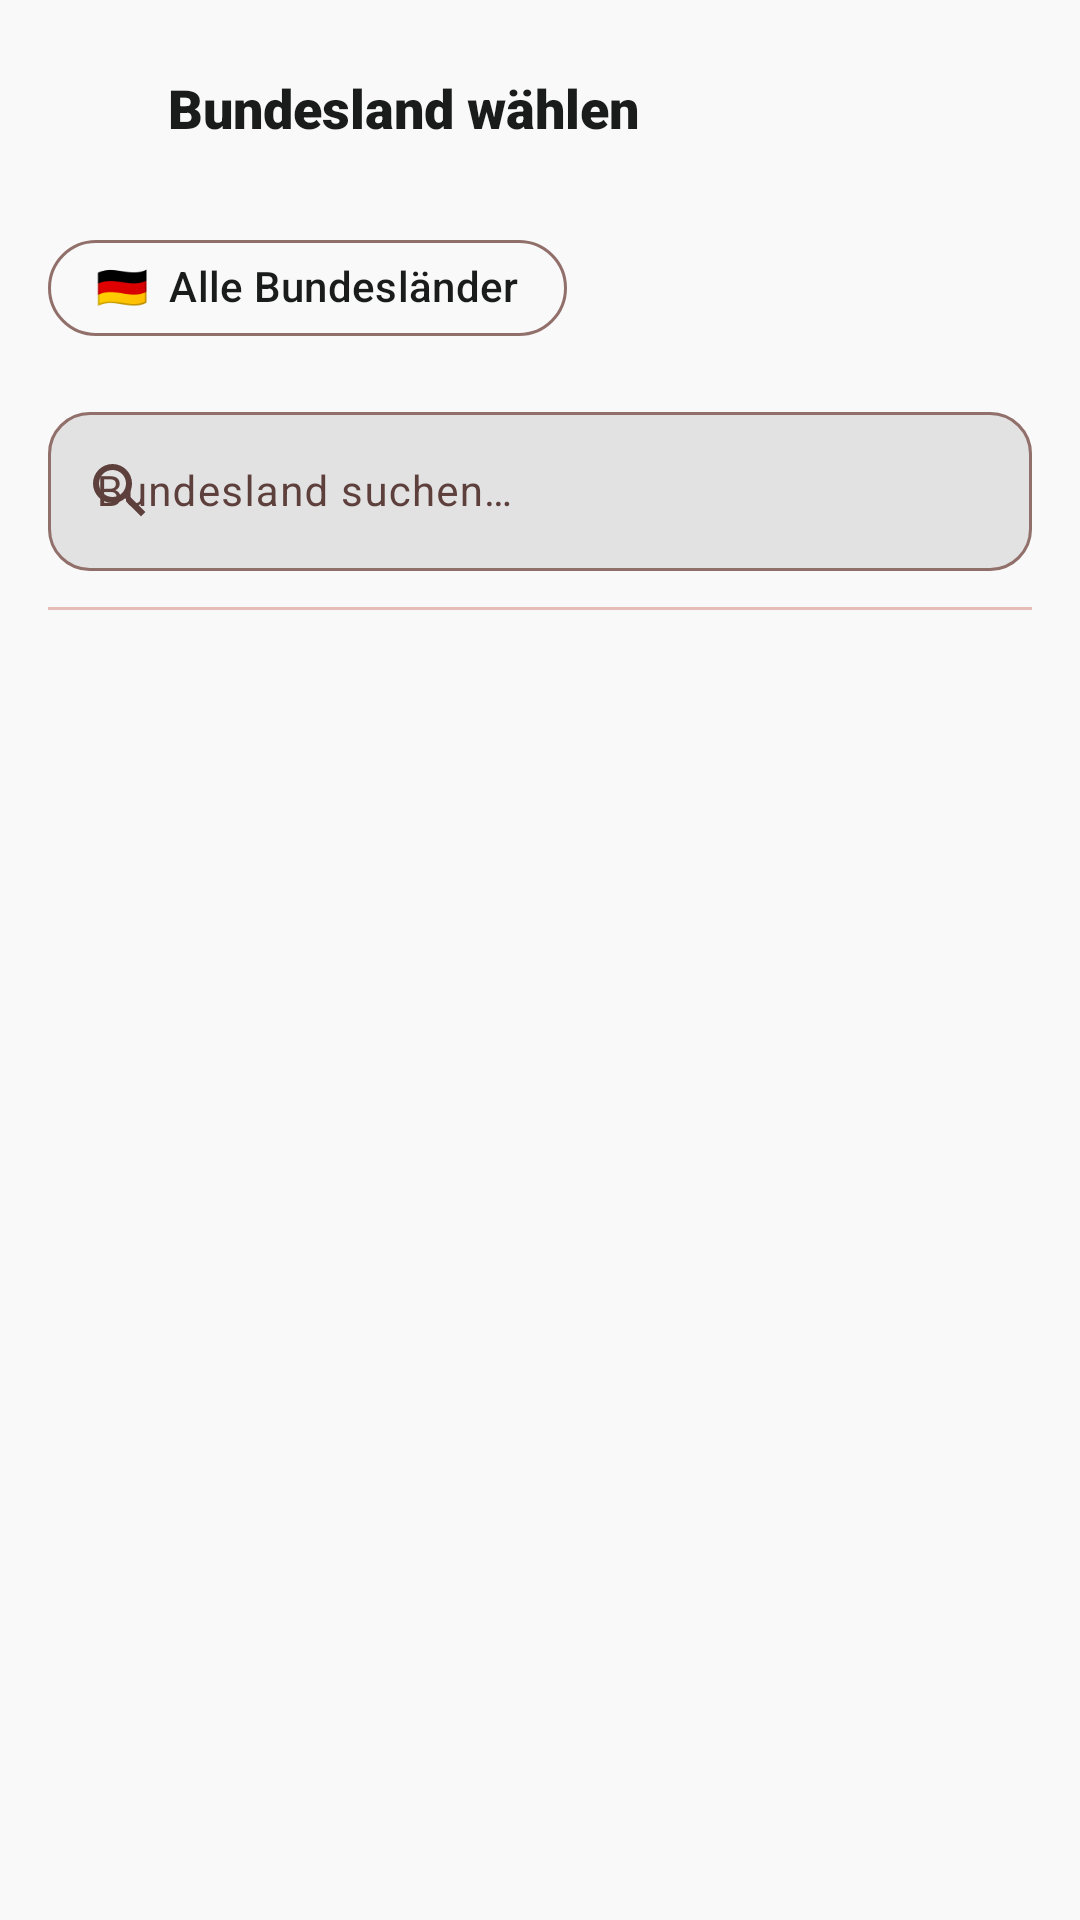

Write the Android layout XML for this screen, with the resource values it uses.
<!-- AndroidManifest.xml: activity theme Theme.FeiertageDE -->
<!-- res/layout/activity_state_selection.xml -->
<?xml version="1.0" encoding="utf-8"?>
<LinearLayout
    xmlns:android="http://schemas.android.com/apk/res/android"
    xmlns:app="http://schemas.android.com/apk/res-auto"
    android:layout_width="match_parent"
    android:layout_height="match_parent"
    android:orientation="vertical"
    android:background="?attr/colorSurface">

    
    <LinearLayout
        android:layout_width="match_parent"
        android:layout_height="wrap_content"
        android:orientation="horizontal"
        android:gravity="center_vertical"
        android:paddingHorizontal="8dp"
        android:paddingTop="16dp"
        android:paddingBottom="8dp">

        <ImageButton
            android:id="@+id/btn_back"
            android:layout_width="40dp"
            android:layout_height="40dp"
            android:src="@drawable/ic_arrow_back"
            android:background="?attr/selectableItemBackgroundBorderless"
            app:tint="?attr/colorOnSurface"
            android:contentDescription="Back" />

        <TextView
            android:id="@+id/tv_toolbar_title"
            android:layout_width="0dp"
            android:layout_height="wrap_content"
            android:layout_weight="1"
            android:text="Bundesland wählen"
            android:textSize="18sp"
            android:fontFamily="sans-serif-black"
            android:textColor="?attr/colorOnSurface"
            android:layout_marginStart="8dp" />

    </LinearLayout>

    
    <LinearLayout
        android:layout_width="match_parent"
        android:layout_height="wrap_content"
        android:orientation="horizontal"
        android:paddingHorizontal="16dp"
        android:paddingTop="8dp"
        android:paddingBottom="12dp">

        <com.google.android.material.chip.Chip
            android:id="@+id/chip_all_states"
            android:layout_width="wrap_content"
            android:layout_height="wrap_content"
            android:text="🇩🇪  Alle Bundesländer"
            android:checkable="true"
            app:chipBackgroundColor="@color/chip_background_selector"
            android:textColor="@color/chip_text_selector"
            app:chipCornerRadius="20dp" />

    </LinearLayout>

    
    <com.google.android.material.textfield.TextInputLayout
        android:layout_width="match_parent"
        android:layout_height="wrap_content"
        android:paddingHorizontal="16dp"
        android:paddingBottom="12dp"
        style="@style/Widget.Material3.TextInputLayout.OutlinedBox"
        app:boxCornerRadiusTopStart="14dp"
        app:boxCornerRadiusTopEnd="14dp"
        app:boxCornerRadiusBottomStart="14dp"
        app:boxCornerRadiusBottomEnd="14dp"
        app:startIconDrawable="@drawable/ic_search"
        app:startIconTint="?attr/colorOnSurfaceVariant"
        app:boxBackgroundColor="?attr/colorSurfaceVariant">

        <com.google.android.material.textfield.TextInputEditText
            android:id="@+id/et_state_search"
            android:layout_width="match_parent"
            android:layout_height="wrap_content"
            android:hint="Bundesland suchen…"
            android:inputType="text"
            android:textSize="14sp"
            android:fontFamily="sans-serif" />

    </com.google.android.material.textfield.TextInputLayout>

    
    <View
        android:layout_width="match_parent"
        android:layout_height="1dp"
        android:background="?attr/colorOutlineVariant"
        android:layout_marginHorizontal="16dp" />

    
    <androidx.recyclerview.widget.RecyclerView
        android:id="@+id/rv_states"
        android:layout_width="match_parent"
        android:layout_height="0dp"
        android:layout_weight="1"
        android:paddingHorizontal="16dp"
        android:paddingTop="8dp"
        android:clipToPadding="false" />

</LinearLayout>
<!-- resources referenced by this layout -->
<resources>
  <!-- drawable ic_search (drawable) -->
  <?xml version="1.0" encoding="utf-8"?>
  <vector xmlns:android="http://schemas.android.com/apk/res/android"
      android:width="24dp" android:height="24dp"
      android:viewportWidth="24" android:viewportHeight="24">
      <path android:fillColor="@android:color/black"
          android:pathData="M15.5 14h-.79l-.28-.27A6.471 6.471 0 0 0 16 9.5 6.5 6.5 0 1 0 9.5 16c1.61 0 3.09-.59 4.23-1.57l.27.28v.79l5 4.99L20.49 19l-4.99-5zm-6 0C7.01 14 5 11.99 5 9.5S7.01 5 9.5 5 14 7.01 14 9.5 11.99 14 9.5 14z"/>
  </vector>
  <color name="primary">#A8000A</color>
  <color name="on_primary">#FFFFFF</color>
  <color name="primary_container">#D11919</color>
  <color name="on_primary_container">#FFE5E2</color>
  <color name="secondary">#5F5E5E</color>
  <color name="on_secondary">#FFFFFF</color>
  <color name="secondary_container">#E5E2E1</color>
  <color name="on_secondary_container">#656464</color>
  <color name="tertiary">#735C00</color>
  <color name="on_tertiary">#FFFFFF</color>
  <color name="tertiary_container">#CFA700</color>
  <color name="on_tertiary_container">#4E3E00</color>
  <color name="error">#BA1A1A</color>
  <color name="on_error">#FFFFFF</color>
  <color name="background">#F9F9F9</color>
  <color name="surface">#F9F9F9</color>
  <color name="on_surface">#1A1C1C</color>
  <color name="surface_variant">#E2E2E2</color>
  <color name="on_surface_variant">#5D3F3C</color>
  <color name="outline">#916F6A</color>
  <color name="outline_variant">#E6BDB7</color>
  <color name="surface_container_lowest">#FFFFFF</color>
  <style name="Shape.Small" parent="ShapeAppearance.Material3.SmallComponent">
          <item name="cornerFamily">rounded</item>
          <item name="cornerSize">4dp</item>
      </style>
  <style name="Shape.Medium" parent="ShapeAppearance.Material3.MediumComponent">
          <item name="cornerFamily">rounded</item>
          <item name="cornerSize">12dp</item>
      </style>
  <style name="Shape.Large" parent="ShapeAppearance.Material3.LargeComponent">
          <item name="cornerFamily">rounded</item>
          <item name="cornerSize">24dp</item>
      </style>
</resources>
